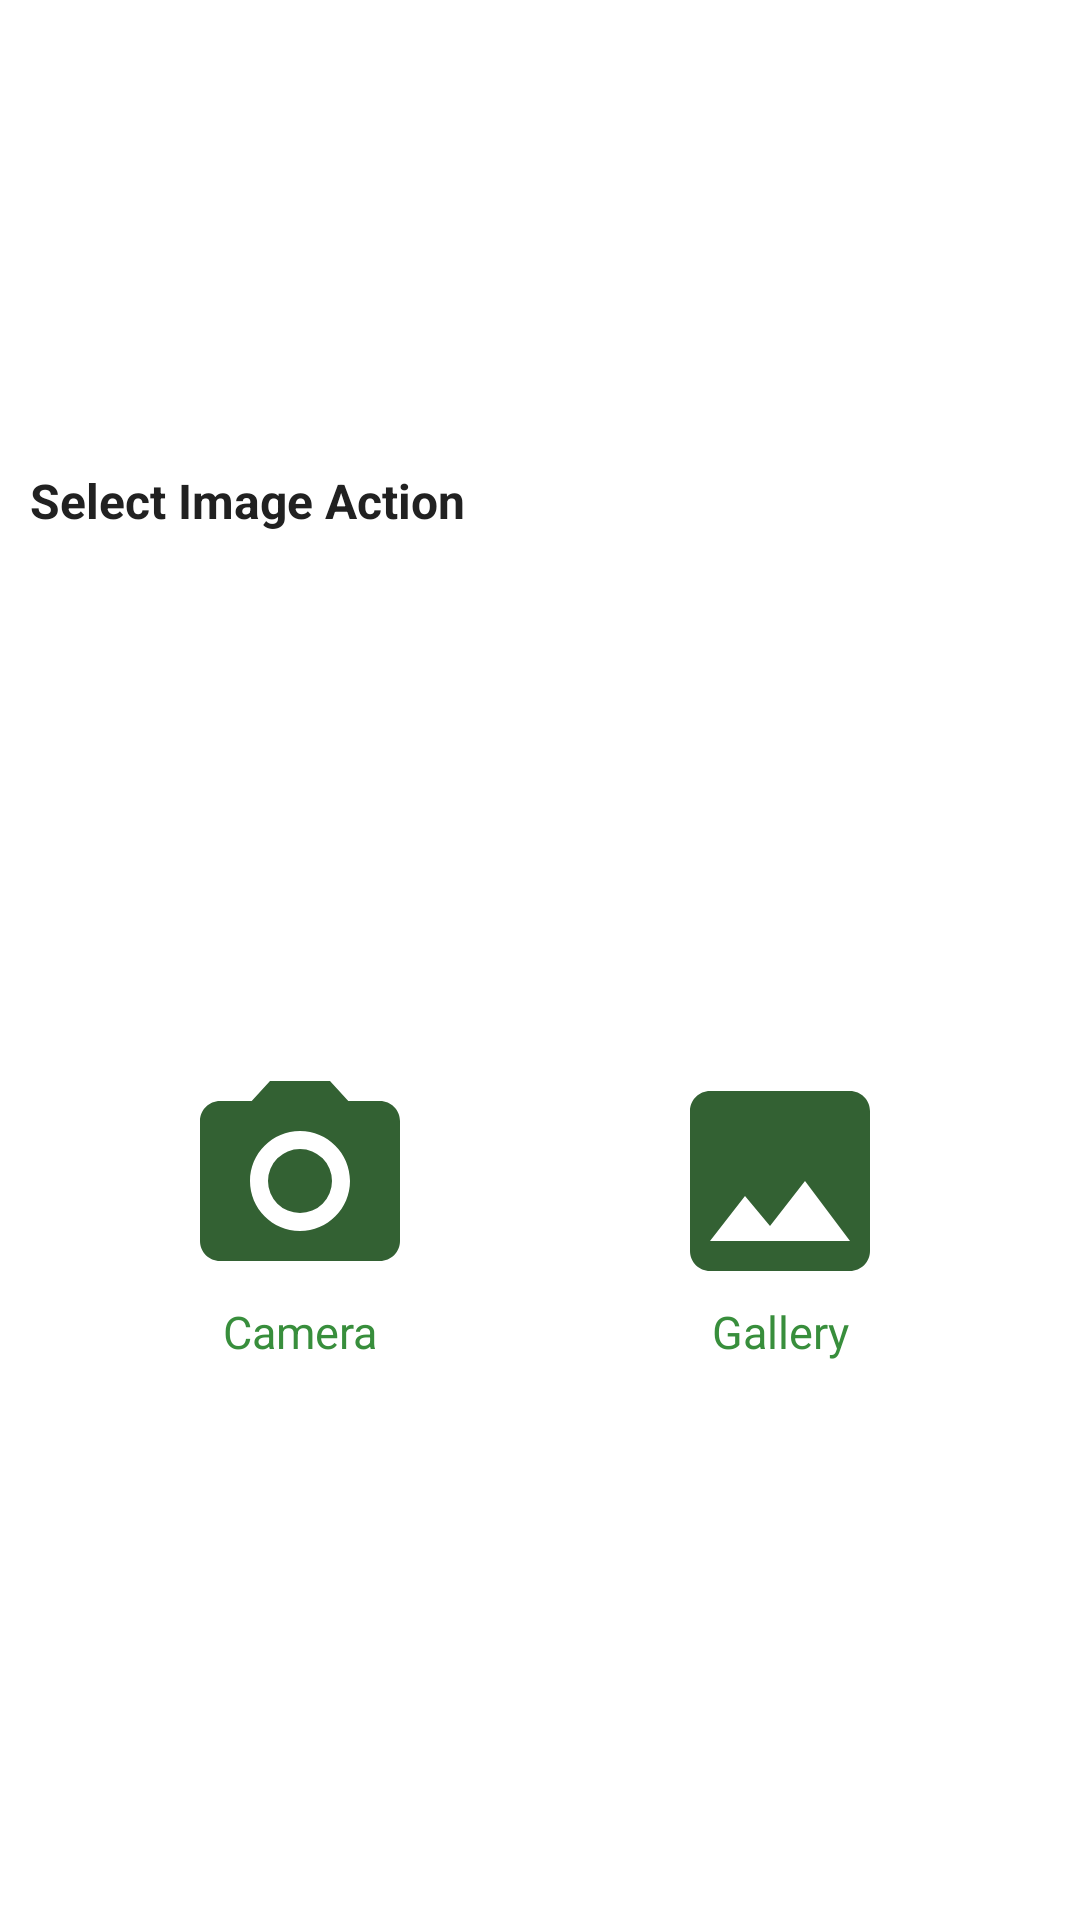

Android layout source for this screen:
<!-- AndroidManifest.xml: application theme Theme.DishApp -->
<!-- res/layout/dialog_custom_image_selection.xml -->
<?xml version="1.0" encoding="utf-8"?>
<androidx.constraintlayout.widget.ConstraintLayout xmlns:android="http://schemas.android.com/apk/res/android"
    xmlns:app="http://schemas.android.com/apk/res-auto"
    android:layout_width="match_parent"
    android:layout_height="wrap_content"
    android:orientation="vertical"
    android:padding="@dimen/_10sdp"
    app:chainUseRtl="true">

    <TextView
        android:id="@+id/tv_title"
        android:layout_width="match_parent"
        android:layout_height="wrap_content"
        android:text="@string/title_select_image"
        android:textColor="@color/grey_900"
        android:textSize="@dimen/_16sdp"
        android:textStyle="bold"
        app:layout_constraintBottom_toTopOf="@id/tv_camera"
        app:layout_constraintLeft_toLeftOf="parent"
        app:layout_constraintRight_toRightOf="parent"
        app:layout_constraintTop_toTopOf="parent" />

    <TextView
        android:id="@+id/tv_camera"
        android:layout_width="wrap_content"
        android:layout_height="wrap_content"
        android:layout_margin="@dimen/_30sdp"
        android:foreground="?attr/selectableItemBackgroundBorderless"
        android:gravity="center"
        android:text="@string/camera"
        android:textColor="@color/primary_color"
        android:textSize="@dimen/_15sdp"
        app:drawableTopCompat="@drawable/ic_vector_photo_camera"
        app:layout_constraintBottom_toBottomOf="parent"
        app:layout_constraintHorizontal_chainStyle="spread"
        app:layout_constraintLeft_toLeftOf="parent"
        app:layout_constraintRight_toLeftOf="@id/tv_gallery"
        app:layout_constraintTop_toBottomOf="@id/tv_title" />

    <TextView
        android:id="@+id/tv_gallery"
        android:layout_width="wrap_content"
        android:layout_height="wrap_content"
        android:layout_margin="@dimen/_30sdp"
        android:foreground="?attr/selectableItemBackgroundBorderless"
        android:gravity="center"
        android:text="@string/gallery"
        android:textColor="@color/primary_color"
        android:textSize="@dimen/_15sdp"
        app:drawableTopCompat="@drawable/ic_vector_gallery"
        app:layout_constraintBottom_toBottomOf="parent"
        app:layout_constraintHorizontal_chainStyle="spread"
        app:layout_constraintLeft_toRightOf="@id/tv_camera"
        app:layout_constraintRight_toRightOf="parent"
        app:layout_constraintTop_toBottomOf="@id/tv_title" />

</androidx.constraintlayout.widget.ConstraintLayout>
<!-- resources referenced by this layout -->
<resources>
  <color name="grey_900">#212121</color>
  <color name="primary_color">#388E3C</color>
  <dimen name="_10sdp">10dp</dimen>
  <dimen name="_15sdp">15dp</dimen>
  <dimen name="_16sdp">16dp</dimen>
  <dimen name="_30sdp">30sp</dimen>
  <!-- drawable ic_vector_gallery (drawable) -->
  <vector android:height="80dp" android:tint="#336133"
      android:viewportHeight="24" android:viewportWidth="24"
      android:width="80dp" xmlns:android="http://schemas.android.com/apk/res/android">
      <path android:fillColor="@android:color/white" android:pathData="M21,19V5c0,-1.1 -0.9,-2 -2,-2H5c-1.1,0 -2,0.9 -2,2v14c0,1.1 0.9,2 2,2h14c1.1,0 2,-0.9 2,-2zM8.5,13.5l2.5,3.01L14.5,12l4.5,6H5l3.5,-4.5z"/>
  </vector>
  <!-- drawable ic_vector_photo_camera (drawable) -->
  <vector android:height="80dp" android:tint="#336133"
      android:viewportHeight="24" android:viewportWidth="24"
      android:width="80dp" xmlns:android="http://schemas.android.com/apk/res/android">
      <path android:fillColor="@android:color/white" android:pathData="M12,12m-3.2,0a3.2,3.2 0,1 1,6.4 0a3.2,3.2 0,1 1,-6.4 0"/>
      <path android:fillColor="@android:color/white" android:pathData="M9,2L7.17,4L4,4c-1.1,0 -2,0.9 -2,2v12c0,1.1 0.9,2 2,2h16c1.1,0 2,-0.9 2,-2L22,6c0,-1.1 -0.9,-2 -2,-2h-3.17L15,2L9,2zM12,17c-2.76,0 -5,-2.24 -5,-5s2.24,-5 5,-5 5,2.24 5,5 -2.24,5 -5,5z"/>
  </vector>
  <string name="camera">Camera</string>
  <string name="gallery">Gallery</string>
  <string name="title_select_image">Select Image Action</string>
  <style name="Theme.DishApp" parent="Theme.MaterialComponents.DayNight.DarkActionBar">
          
          <item name="colorPrimary">@color/primary_color</item>
          <item name="colorPrimaryVariant">@color/primary_dark_color</item>
          <item name="colorOnPrimary">@color/white</item>
          
          <item name="colorSecondary">@color/secondary_color</item>
          <item name="colorSecondaryVariant">@color/secondary_dark_color</item>
          <item name="colorOnSecondary">@color/black</item>
          
          <item name="android:statusBarColor">?attr/colorPrimaryVariant</item>
          
      </style>
  <color name="primary_dark_color">#00600F</color>
  <color name="white">#FFFFFFFF</color>
  <color name="secondary_color">#81C784</color>
  <color name="secondary_dark_color">#519657</color>
  <color name="black">#FF000000</color>
</resources>
